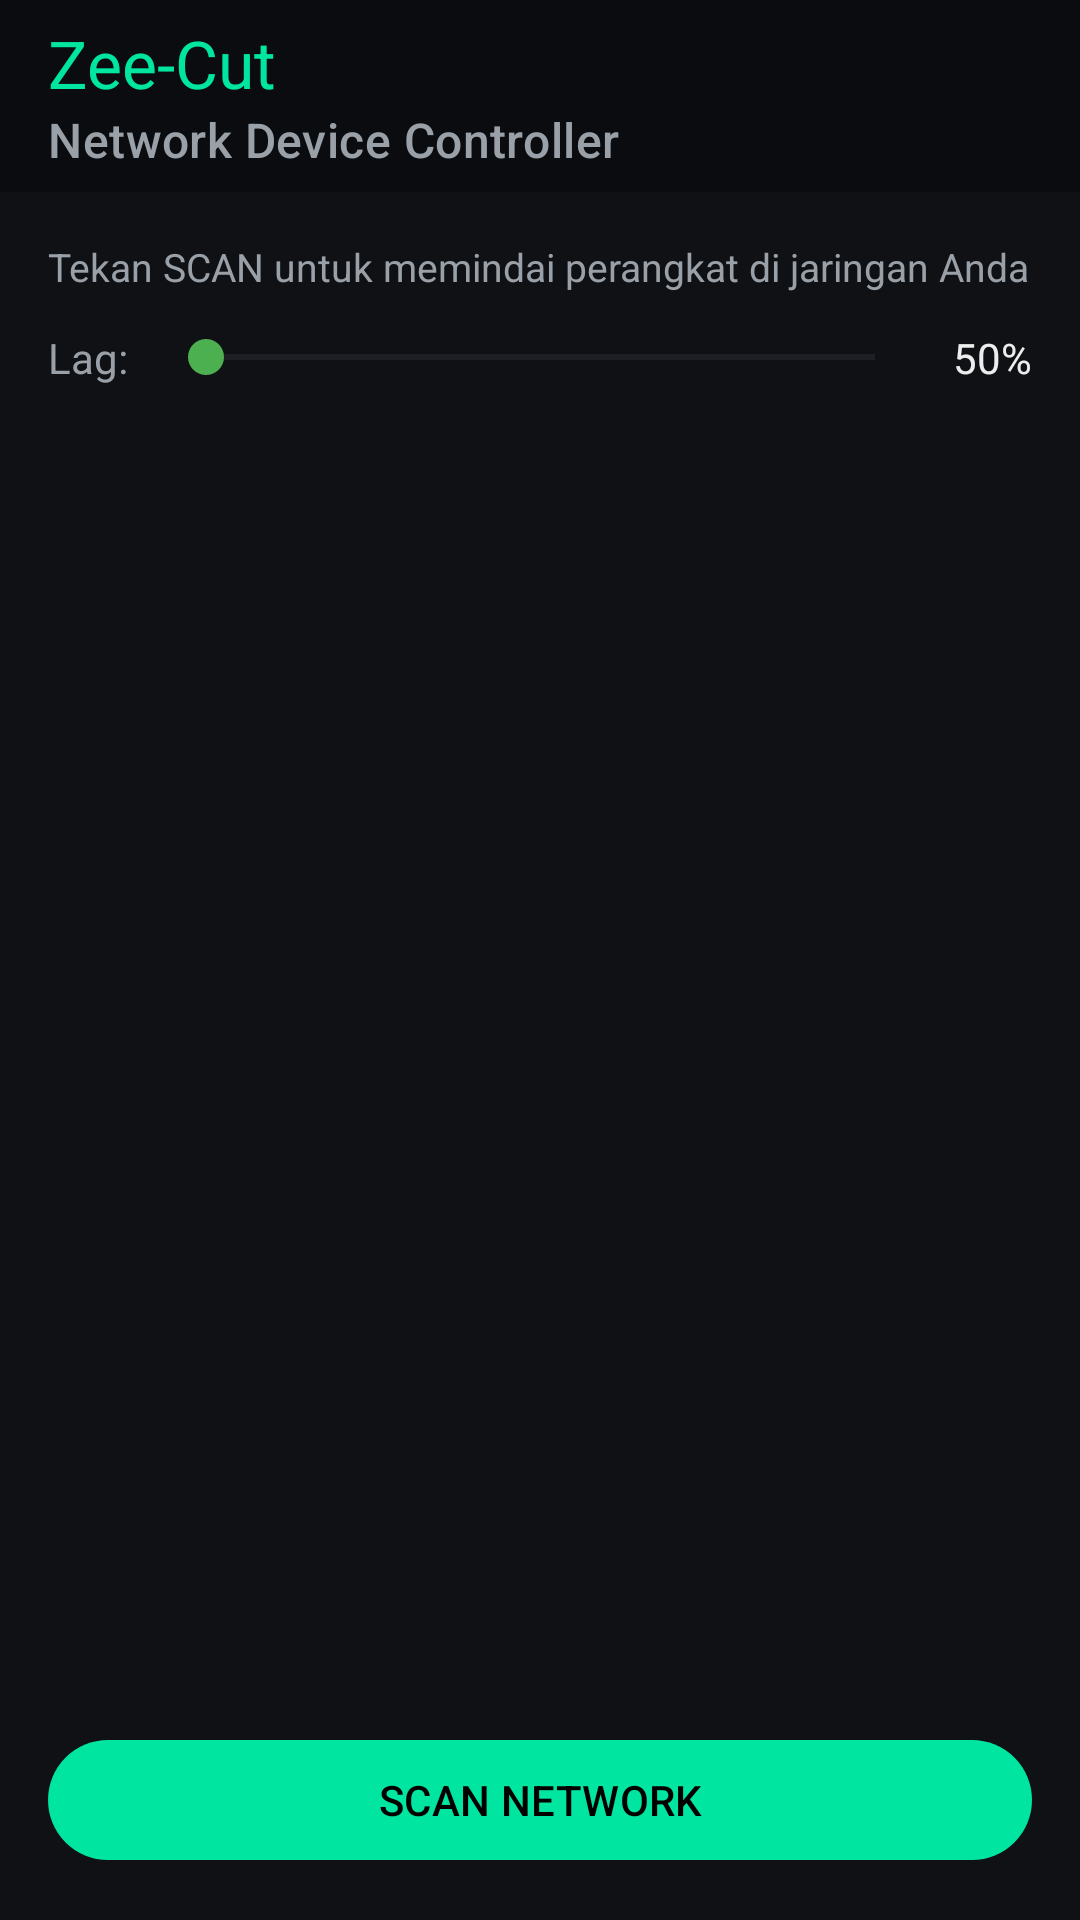

This screen was rendered from an Android layout file. Write that file and the resources it references.
<!-- AndroidManifest.xml: application theme Theme.ZeeCut -->
<!-- res/layout/activity_main.xml -->
<?xml version="1.0" encoding="utf-8"?>
<LinearLayout xmlns:android="http://schemas.android.com/apk/res/android"
    xmlns:app="http://schemas.android.com/apk/res-auto"
    android:orientation="vertical"
    android:layout_width="match_parent"
    android:layout_height="match_parent"
    android:background="@color/bg">

    <com.google.android.material.appbar.MaterialToolbar
        android:id="@+id/toolbar"
        android:layout_width="match_parent"
        android:layout_height="?attr/actionBarSize"
        android:background="@color/bg_dark"
        app:title="Zee-Cut"
        app:titleTextColor="@color/brand"
        app:subtitle="Network Device Controller"
        app:subtitleTextColor="@color/text_secondary" />

    <LinearLayout
        android:orientation="vertical"
        android:padding="16dp"
        android:layout_width="match_parent"
        android:layout_height="0dp"
        android:layout_weight="1">

        <TextView
            android:id="@+id/status"
            android:text="Tekan SCAN untuk memindai perangkat di jaringan Anda"
            android:textColor="@color/text_secondary"
            android:textSize="13sp"
            android:layout_width="match_parent"
            android:layout_height="wrap_content" />

        <com.google.android.material.progressindicator.LinearProgressIndicator
            android:id="@+id/progress"
            android:visibility="gone"
            android:layout_marginTop="10dp"
            android:layout_width="match_parent"
            android:layout_height="wrap_content"
            app:indicatorColor="@color/brand"
            app:trackColor="@color/surface" />

        <LinearLayout
            android:orientation="horizontal"
            android:gravity="center_vertical"
            android:layout_marginTop="12dp"
            android:layout_width="match_parent"
            android:layout_height="wrap_content">

            <TextView
                android:text="Lag:"
                android:textColor="@color/text_secondary"
                android:layout_width="wrap_content"
                android:layout_height="wrap_content" />

            <SeekBar
                android:id="@+id/seekLag"
                android:layout_weight="1"
                android:layout_marginStart="10dp"
                android:layout_width="0dp"
                android:layout_height="wrap_content" />

            <TextView
                android:id="@+id/tvLagValue"
                android:text="50%"
                android:textColor="@color/text_primary"
                android:layout_marginStart="10dp"
                android:layout_width="wrap_content"
                android:layout_height="wrap_content" />
        </LinearLayout>

        <ListView
            android:id="@+id/list"
            android:layout_marginTop="10dp"
            android:layout_width="match_parent"
            android:layout_height="0dp"
            android:layout_weight="1"
            android:divider="@android:color/transparent"
            android:dividerHeight="10dp"
            android:scrollbars="none" />

        <com.google.android.material.button.MaterialButton
            android:id="@+id/btnScan"
            android:text="SCAN NETWORK"
            android:layout_marginTop="10dp"
            android:layout_width="match_parent"
            android:layout_height="wrap_content"
            app:backgroundTint="@color/brand"
            android:textColor="@color/black" />
    </LinearLayout>
</LinearLayout>
<!-- resources referenced by this layout -->
<resources>
  <color name="bg">#FF0F1115</color>
  <color name="bg_dark">#FF0A0C0F</color>
  <color name="black">#FF000000</color>
  <color name="brand">#FF00E5A0</color>
  <color name="surface">#FF1B1F26</color>
  <color name="text_primary">#FFEDEDED</color>
  <color name="text_secondary">#FF9AA0A8</color>
  <style name="Theme.ZeeCut" parent="Theme.Material3.DayNight.NoActionBar">
          <item name="colorPrimary">@color/brand</item>
          <item name="colorOnPrimary">@color/black</item>
          <item name="colorSecondary">@color/accent</item>
          <item name="android:colorBackground">@color/bg</item>
          <item name="android:windowBackground">@color/bg</item>
          <item name="android:statusBarColor">@color/bg_dark</item>
          <item name="android:navigationBarColor">@color/bg_dark</item>
      </style>
  <color name="accent">#FF4CAF50</color>
</resources>
